Run: headless pygame with SDL's dummy video driver; simulated clock (each Clock.tick advances the game by its frame time, no real sleeping); random seed 0; keys injected as events and as key.get_pressed() state; no mouse input; restart key SPACE tapped at the start of phases 3 and 4.
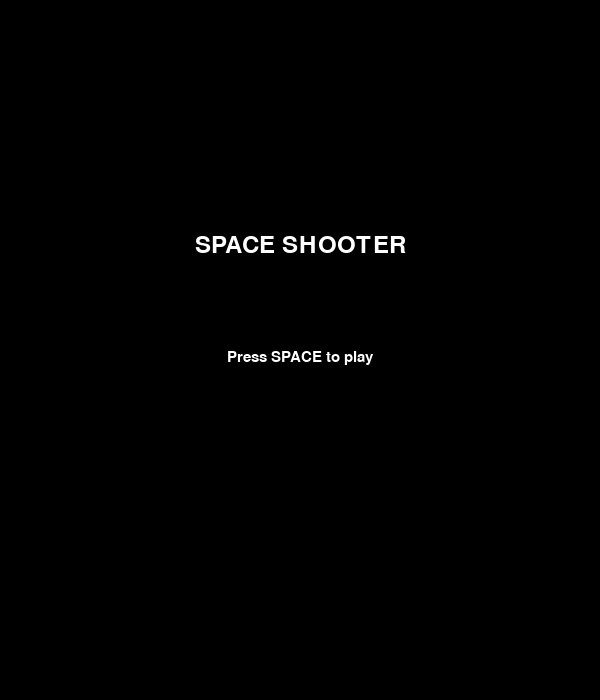
Frame 1 of 4 · flips 1–60 · no input
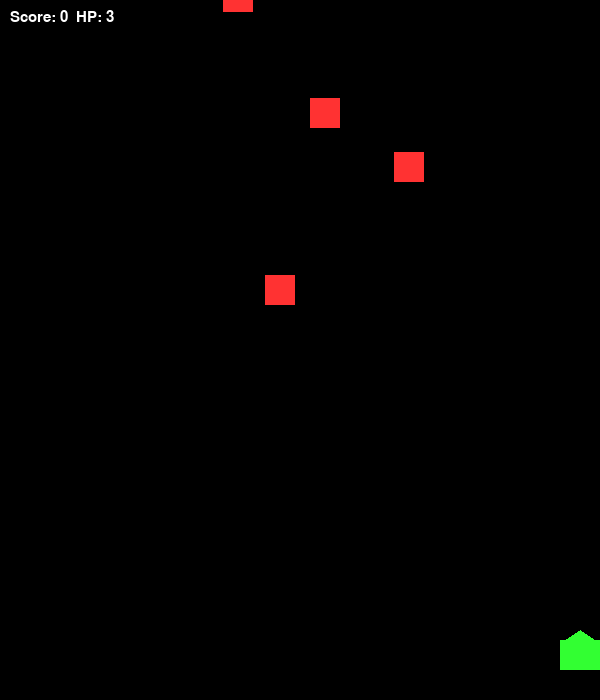
Frame 2 of 4 · flips 61–180 · tapped SPACE, RETURN · held RIGHT (→), D
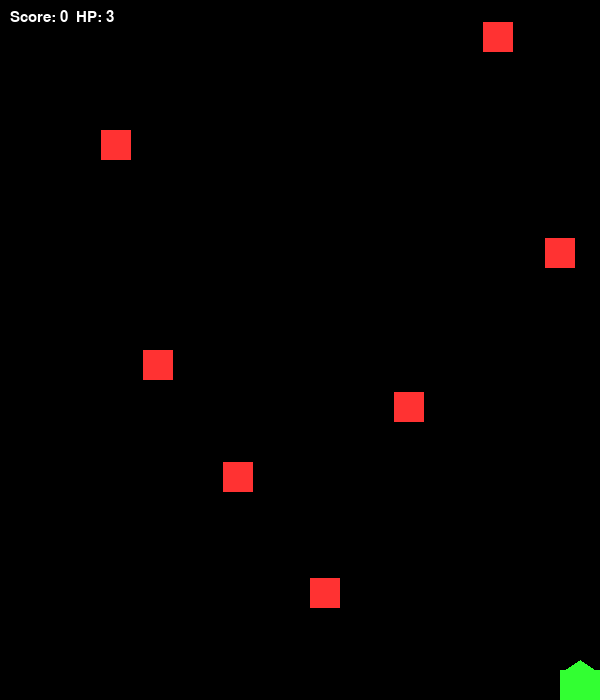
Frame 3 of 4 · flips 181–300 · tapped SPACE · held DOWN (↓), S
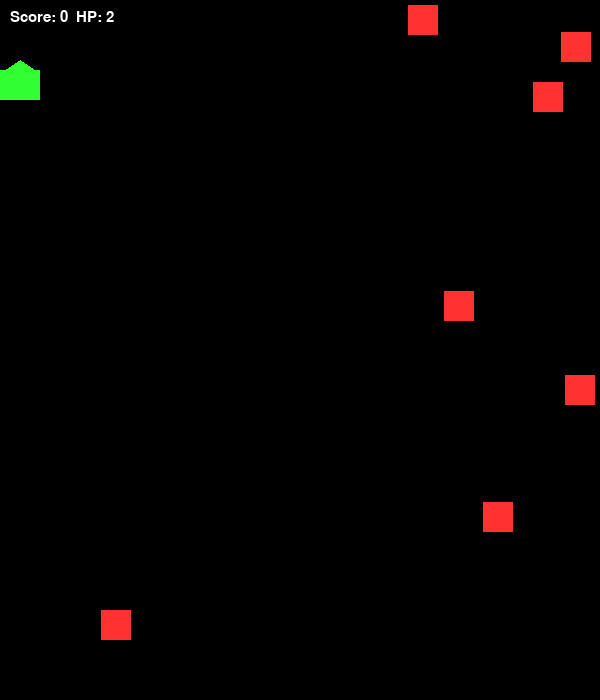
Frame 4 of 4 · flips 301–420 · tapped SPACE · held LEFT (←), A, UP (↑), W

The pygame program that drew these frames:

import pygame
import random

pygame.init()

WIDTH, HEIGHT = 600, 700
screen = pygame.display.set_mode((WIDTH, HEIGHT))
pygame.display.set_caption("Space Shooter")
clock = pygame.time.Clock()
font = pygame.font.SysFont("monospace", 22)
big_font = pygame.font.SysFont("monospace", 36)

WHITE = (255, 255, 255)
RED = (255, 50, 50)
GREEN = (50, 255, 50)
BLUE = (50, 50, 255)
BLACK = (0, 0, 0)


class Player:
    def __init__(self):
        self.x = WIDTH // 2
        self.y = HEIGHT - 60
        self.w = 40
        self.h = 30
        self.speed = 5
        self.hp = 3
        self.last_shot = 0
        self.shoot_delay = 250

    def update(self, keys):
        if keys[pygame.K_LEFT] and self.x > 0:
            self.x -= self.speed
        if keys[pygame.K_RIGHT] and self.x < WIDTH - self.w:
            self.x += self.speed
        if keys[pygame.K_UP] and self.y > 0:
            self.y -= self.speed
        if keys[pygame.K_DOWN] and self.y < HEIGHT - self.h:
            self.y += self.speed

    def draw(self):
        pygame.draw.rect(screen, GREEN, (self.x, self.y, self.w, self.h))
        pygame.draw.polygon(screen, GREEN, [
            (self.x + self.w // 2, self.y - 10),
            (self.x + 5, self.y),
            (self.x + self.w - 5, self.y),
        ])

    def rect(self):
        return pygame.Rect(self.x, self.y, self.w, self.h)


class Bullet:
    def __init__(self, x, y):
        self.x = x
        self.y = y
        self.w = 4
        self.h = 12
        self.speed = 8

    def update(self):
        self.y -= self.speed

    def draw(self):
        pygame.draw.rect(screen, BLUE, (self.x, self.y, self.w, self.h))

    def rect(self):
        return pygame.Rect(self.x, self.y, self.w, self.h)


class Enemy:
    def __init__(self):
        self.w = 30
        self.h = 30
        self.x = random.randint(0, WIDTH - self.w)
        self.y = -self.h
        self.speed = random.randint(2, 5)
        self.hp = 1

    def update(self):
        self.y += self.speed

    def draw(self):
        pygame.draw.rect(screen, RED, (self.x, self.y, self.w, self.h))

    def rect(self):
        return pygame.Rect(self.x, self.y, self.w, self.h)


class Game:
    def __init__(self):
        self.state = "menu"
        self.reset()

    def reset(self):
        self.player = Player()
        self.bullets = []
        self.enemies = []
        self.score = 0
        self.spawn_timer = 0
        self.spawn_delay = 30
        self.enemy_speed = 2

    def spawn_enemy(self):
        e = Enemy()
        e.speed = random.randint(self.enemy_speed, self.enemy_speed + 3)
        self.enemies.append(e)

    def run(self):
        running = True
        while running:
            clock.tick(60)
            for event in pygame.event.get():
                if event.type == pygame.QUIT:
                    running = False
                if event.type == pygame.KEYDOWN:
                    if self.state == "menu" and event.key == pygame.K_SPACE:
                        self.state = "playing"
                        self.reset()
                    elif self.state == "gameover" and event.key == pygame.K_SPACE:
                        self.state = "menu"

            if self.state == "playing":
                self.update()

            self.draw()
            pygame.display.flip()
        pygame.quit()

    def update(self):
        keys = pygame.key.get_pressed()
        self.player.update(keys)

        now = pygame.time.get_ticks()
        if keys[pygame.K_SPACE] and now - self.player.last_shot > self.player.shoot_delay:
            self.bullets.append(Bullet(self.player.x + self.player.w // 2 - 2, self.player.y - 10))
            self.player.last_shot = now

        for b in self.bullets[:]:
            b.update()
            if b.y + b.h < 0:
                self.bullets.remove(b)

        self.spawn_timer += 1
        if self.spawn_timer >= self.spawn_delay:
            self.spawn_enemy()
            self.spawn_timer = 0
            self.spawn_delay = max(10, self.spawn_delay - 0.5)

        for e in self.enemies[:]:
            e.update()
            if e.y > HEIGHT:
                self.enemies.remove(e)
                continue
            for b in self.bullets[:]:
                if e.rect().colliderect(b.rect()):
                    self.enemies.remove(e)
                    self.bullets.remove(b)
                    self.score += 10
                    break
            if e in self.enemies and e.rect().colliderect(self.player.rect()):
                self.enemies.remove(e)
                self.player.hp -= 1
                if self.player.hp <= 0:
                    self.state = "gameover"

    def draw(self):
        screen.fill(BLACK)
        if self.state == "menu":
            t = big_font.render("SPACE SHOOTER", True, WHITE)
            screen.blit(t, (WIDTH // 2 - t.get_width() // 2, HEIGHT // 3))
            t2 = font.render("Press SPACE to play", True, WHITE)
            screen.blit(t2, (WIDTH // 2 - t2.get_width() // 2, HEIGHT // 2))
        elif self.state == "playing":
            self.player.draw()
            for b in self.bullets:
                b.draw()
            for e in self.enemies:
                e.draw()
            score_text = font.render(f"Score: {self.score}  HP: {self.player.hp}", True, WHITE)
            screen.blit(score_text, (10, 10))
        elif self.state == "gameover":
            t = big_font.render("GAME OVER", True, RED)
            screen.blit(t, (WIDTH // 2 - t.get_width() // 2, HEIGHT // 3))
            s = big_font.render(f"Score: {self.score}", True, WHITE)
            screen.blit(s, (WIDTH // 2 - s.get_width() // 2, HEIGHT // 2))
            t2 = font.render("Press SPACE to continue", True, WHITE)
            screen.blit(t2, (WIDTH // 2 - t2.get_width() // 2, HEIGHT // 2 + 50))


if __name__ == "__main__":
    Game().run()
